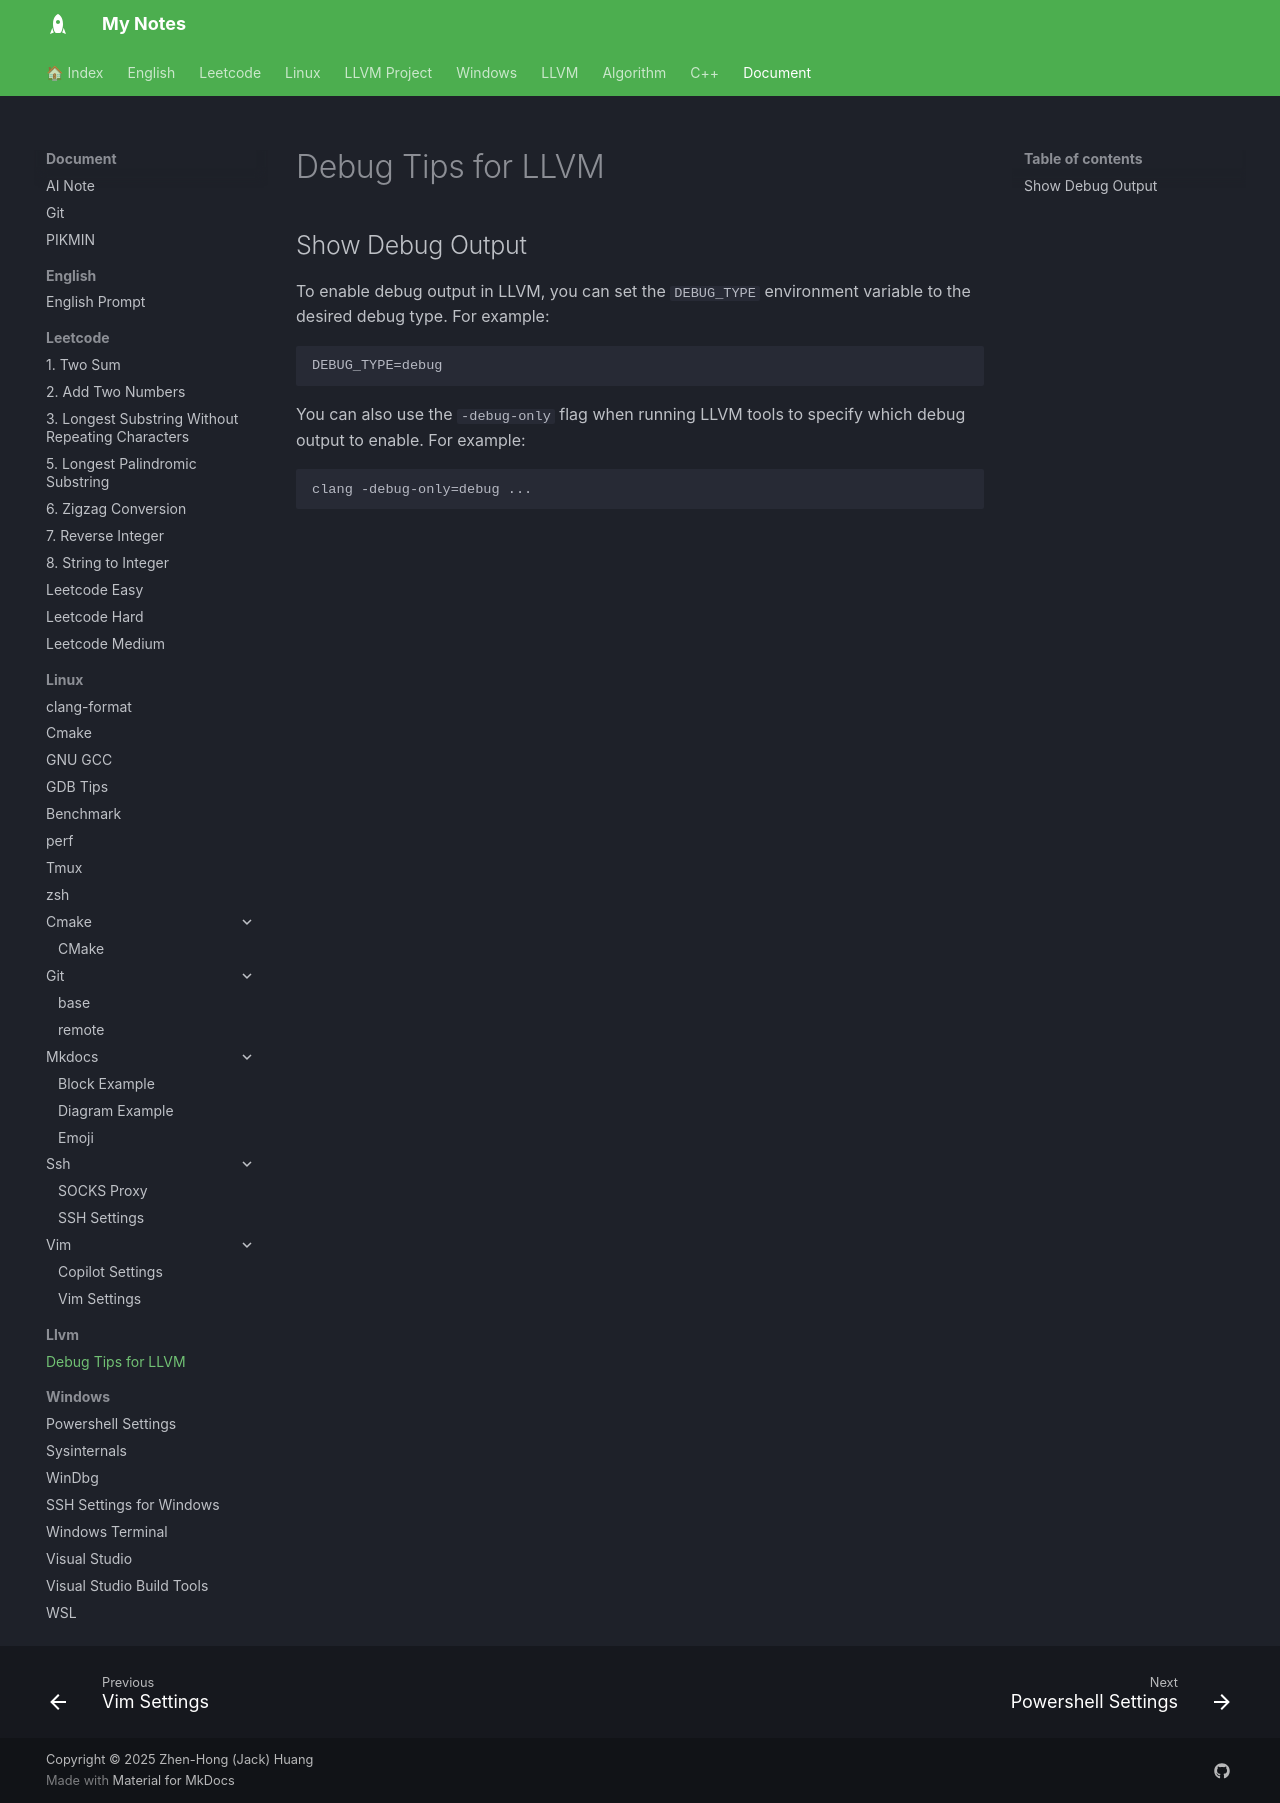

repository: jackhong12/mknote · page: document/llvm/llvm_debug/index.html · generator: mkdocs

# Debug Tips for LLVM

## Show Debug Output
To enable debug output in LLVM, you can set the `DEBUG_TYPE` environment
variable to the desired debug type. For example:

```
DEBUG_TYPE=debug
```

You can also use the `-debug-only` flag when running LLVM tools to
specify which debug output to enable. For example:
```
clang -debug-only=debug ...
```
